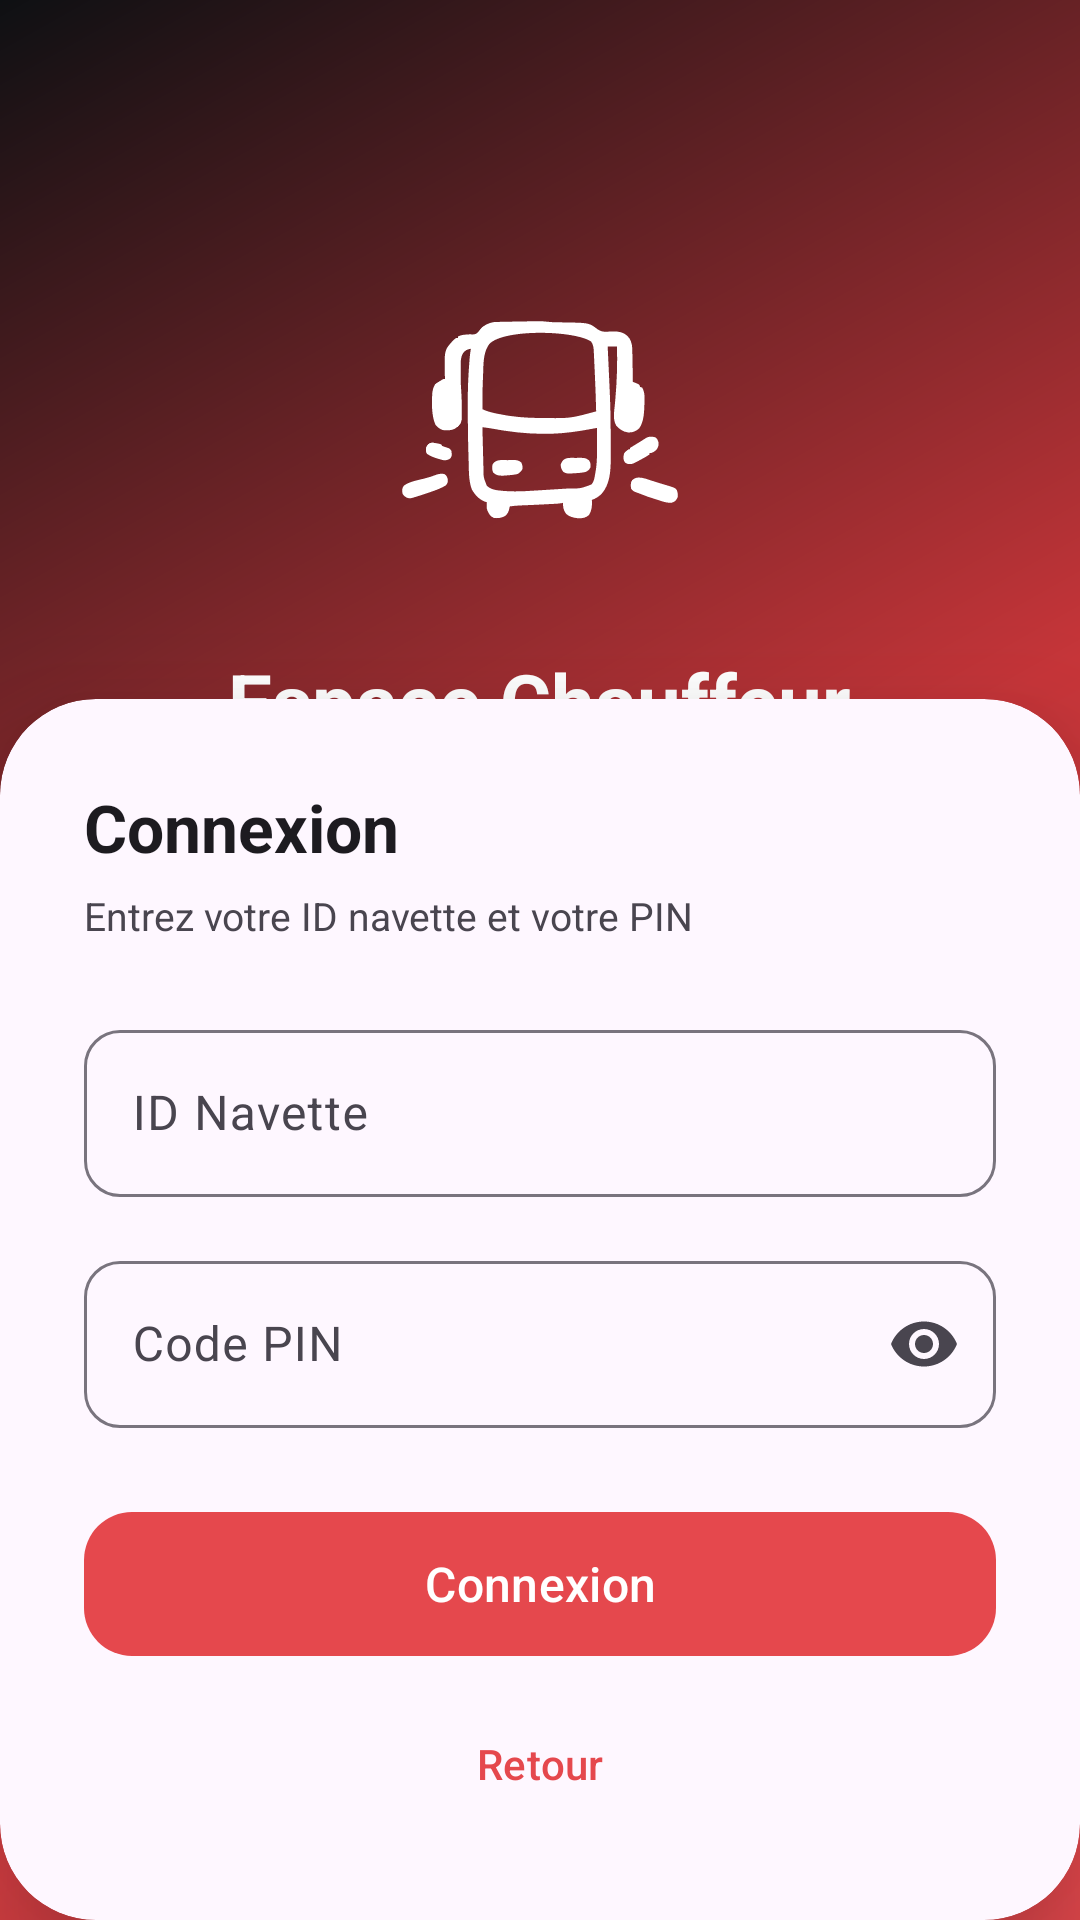

Layout XML and referenced resources for this Android screen:
<!-- AndroidManifest.xml: application theme Theme.NavetteCampus -->
<!-- res/layout/activity_driver_login.xml -->
<?xml version="1.0" encoding="utf-8"?>
<RelativeLayout
    xmlns:android="http://schemas.android.com/apk/res/android"
    xmlns:app="http://schemas.android.com/apk/res-auto"
    android:layout_width="match_parent"
    android:layout_height="match_parent"
    android:background="@drawable/gradient_background">

    
    <LinearLayout
        android:id="@+id/layoutTop"
        android:layout_width="match_parent"
        android:layout_height="wrap_content"
        android:orientation="vertical"
        android:gravity="center"
        android:layout_alignParentTop="true"
        android:paddingTop="80dp"
        android:paddingBottom="32dp">

        
        <ImageView
            android:layout_width="120dp"
            android:layout_height="120dp"
            android:src="@drawable/logo_shuf"
            app:tint="#FFFFFF"
            android:layout_marginBottom="16dp" />

        <TextView
            android:layout_width="wrap_content"
            android:layout_height="wrap_content"
            android:text="Espace Chauffeur"
            android:textSize="26sp"
            android:textStyle="bold"
            android:textColor="#FFFFFF" />

        <TextView
            android:layout_width="wrap_content"
            android:layout_height="wrap_content"
            android:text="Connectez-vous pour démarrer"
            android:textSize="14sp"
            android:textColor="#CCFFFFFF"
            android:layout_marginTop="6dp" />

    </LinearLayout>

    
    <androidx.cardview.widget.CardView
        android:id="@+id/loginCard"
        android:layout_width="match_parent"
        android:layout_height="wrap_content"
        android:layout_alignParentBottom="true"
        app:cardCornerRadius="32dp"
        app:cardElevation="24dp"
        app:cardBackgroundColor="?attr/colorSurface">

        <LinearLayout
            android:layout_width="match_parent"
            android:layout_height="wrap_content"
            android:orientation="vertical"
            android:padding="28dp">

            
            <TextView
                android:layout_width="wrap_content"
                android:layout_height="wrap_content"
                android:text="Connexion"
                android:textSize="22sp"
                android:textStyle="bold"
                android:textColor="?attr/colorOnSurface"
                android:layout_marginBottom="6dp" />

            <TextView
                android:layout_width="wrap_content"
                android:layout_height="wrap_content"
                android:text="Entrez votre ID navette et votre PIN"
                android:textSize="13sp"
                android:textColor="?attr/colorOnSurfaceVariant"
                android:layout_marginBottom="24dp" />

            
            <TextView
                android:id="@+id/tvError"
                android:layout_width="match_parent"
                android:layout_height="wrap_content"
                android:text=""
                android:textColor="#E5484D"
                android:textSize="13sp"
                android:visibility="gone"
                android:background="#1AE5484D"
                android:padding="10dp"
                android:layout_marginBottom="16dp" />

            
            <com.google.android.material.textfield.TextInputLayout
                android:layout_width="match_parent"
                android:layout_height="wrap_content"
                android:hint="@string/shuttle_id"
                style="@style/Widget.Material3.TextInputLayout.OutlinedBox"
                android:layout_marginBottom="16dp"
                app:startIconDrawable="@drawable/ic_driver"
                app:boxCornerRadiusTopStart="12dp"
                app:boxCornerRadiusTopEnd="12dp"
                app:boxCornerRadiusBottomStart="12dp"
                app:boxCornerRadiusBottomEnd="12dp">

                <com.google.android.material.textfield.TextInputEditText
                    android:id="@+id/etShuttleId"
                    android:layout_width="match_parent"
                    android:layout_height="wrap_content"
                    android:inputType="number"
                    android:imeOptions="actionNext" />

            </com.google.android.material.textfield.TextInputLayout>

            
            <com.google.android.material.textfield.TextInputLayout
                android:layout_width="match_parent"
                android:layout_height="wrap_content"
                android:hint="@string/pin"
                style="@style/Widget.Material3.TextInputLayout.OutlinedBox"
                android:layout_marginBottom="24dp"
                app:startIconDrawable="@drawable/ic_location"
                app:endIconMode="password_toggle"
                app:boxCornerRadiusTopStart="12dp"
                app:boxCornerRadiusTopEnd="12dp"
                app:boxCornerRadiusBottomStart="12dp"
                app:boxCornerRadiusBottomEnd="12dp">

                <com.google.android.material.textfield.TextInputEditText
                    android:id="@+id/etPin"
                    android:layout_width="match_parent"
                    android:layout_height="wrap_content"
                    android:inputType="textPassword"
                    android:imeOptions="actionDone" />

            </com.google.android.material.textfield.TextInputLayout>

            
            <com.google.android.material.button.MaterialButton
                android:id="@+id/btnLogin"
                android:layout_width="match_parent"
                android:layout_height="56dp"
                android:text="@string/login"
                android:textSize="16sp"
                app:cornerRadius="16dp" />

            
            <com.google.android.material.button.MaterialButton
                android:id="@+id/btnBack"
                android:layout_width="match_parent"
                android:layout_height="48dp"
                android:text="Retour"
                android:textSize="14sp"
                android:layout_marginTop="8dp"
                app:cornerRadius="16dp"
                style="@style/Widget.Material3.Button.TextButton" />

        </LinearLayout>

    </androidx.cardview.widget.CardView>

</RelativeLayout>
<!-- resources referenced by this layout -->
<resources>
  <!-- drawable gradient_background (drawable) -->
  <?xml version="1.0" encoding="utf-8"?>
  <shape xmlns:android="http://schemas.android.com/apk/res/android">
      <gradient
          android:type="linear"
          android:angle="135"
          android:startColor="#E5484D"
          android:centerColor="#C73539"
          android:endColor="#0E1013" />
  </shape>
  <!-- drawable logo_shuf: vector/xml drawable (drawable, 11586 chars, omitted) -->
  <string name="login">Connexion</string>
  <string name="pin">Code PIN</string>
  <string name="shuttle_id">ID Navette</string>
  <style name="Theme.NavetteCampus" parent="Base.Theme.NavetteCampus" />
  <style name="Base.Theme.NavetteCampus" parent="Theme.Material3.DayNight.NoActionBar">
          
          <item name="colorPrimary">@color/primary</item>
          <item name="colorPrimaryDark">@color/primary_dark</item>
          <item name="colorOnPrimary">@color/white</item>
  
          
          <item name="colorSecondary">@color/info</item>
          <item name="colorOnSecondary">@color/white</item>
  
          
          <item name="android:statusBarColor">@color/primary</item>
      </style>
  <color name="primary">#E5484D</color>
  <color name="primary_dark">#C73539</color>
  <color name="white">#FFFFFF</color>
  <color name="info">#4DA6FF</color>
</resources>
